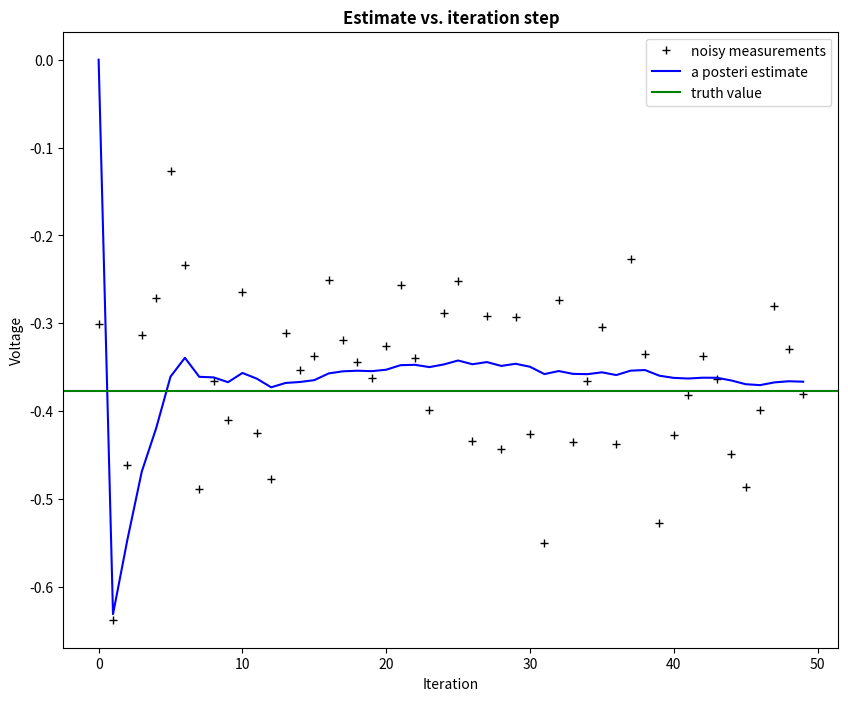
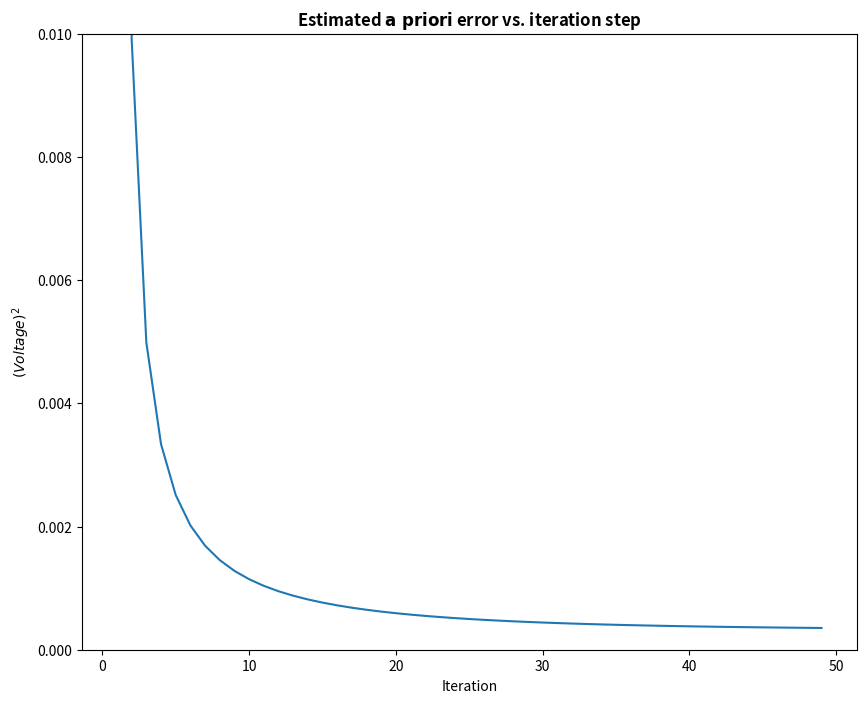

The matplotlib source for these figures, in order:
import numpy as np
import matplotlib.pyplot as plt

plt.rcParams['figure.figsize'] = (10, 8)

# intial parameters
n_iter = 50
sz = (n_iter,) # size of array
x = -0.37727 # truth value (typo in example at top of p. 13 calls this z)
z = np.random.normal(x,0.1,size=sz) # observations (normal about x, sigma=0.1)

Q = 1e-5 # process variance

# allocate space for arrays
xhat=np.zeros(sz)      # a posteri estimate of x
P=np.zeros(sz)         # a posteri error estimate
xhatminus=np.zeros(sz) # a priori estimate of x
Pminus=np.zeros(sz)    # a priori error estimate
K=np.zeros(sz)         # gain or blending factor

R = 0.1**2 # estimate of measurement variance, change to see effect

# intial guesses
xhat[0] = 0.0
P[0] = 1.0

for k in range(1,n_iter):
	
	# time update
	xhatminus[k] = xhat[k-1]
	Pminus[k] = P[k-1]+Q

	# measurement update
	K[k] = Pminus[k]/( Pminus[k]+R )
	xhat[k] = xhatminus[k]+K[k]*(z[k]-xhatminus[k])
	P[k] = (1-K[k])*Pminus[k]

plt.figure()
plt.plot(z,'k+',label='noisy measurements')
plt.plot(xhat,'b-',label='a posteri estimate')
plt.axhline(x,color='g',label='truth value')
plt.legend()
plt.title('Estimate vs. iteration step', fontweight='bold')
plt.xlabel('Iteration')
plt.ylabel('Voltage')

plt.figure()
valid_iter = range(1,n_iter) # Pminus not valid at step 0
plt.plot(valid_iter,Pminus[valid_iter],label='a priori error estimate')
plt.title('Estimated $\it{\mathbf{a \ priori}}$ error vs. iteration step', fontweight='bold')
plt.xlabel('Iteration')
plt.ylabel('$(Voltage)^2$')
plt.setp(plt.gca(),'ylim',[0,.01])
plt.show()
